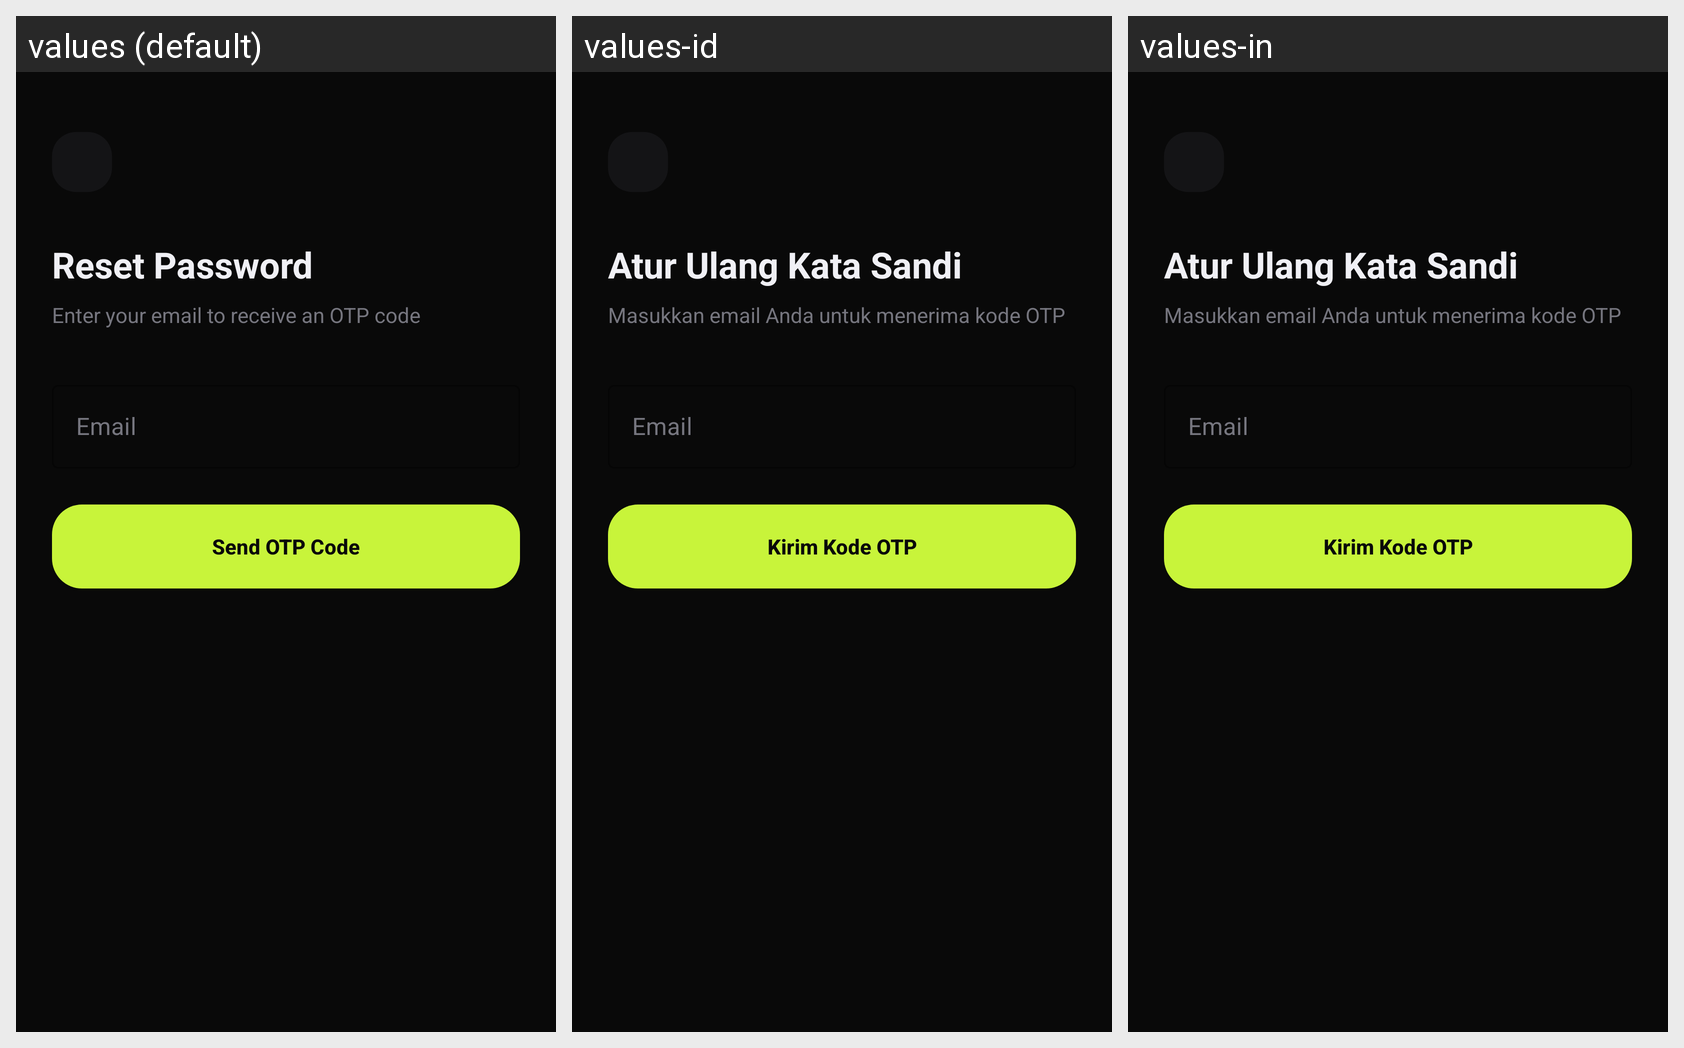

For this localized Android screen grid, give each drawn string resource with its value in every locale shown.
Android screen res/layout/activity_forgot_password.xml rendered under 3 locales, left to right: values (default), values-id, values-in. Device: Nexus 5 (rendered at 1080×1920; each locale shown at half size, 540×960, under a caption strip naming it); theme Theme.Pace.
Strings drawn on this screen, with the default value and each locale's value (text and hints the layout hard-codes, and strings that could not be matched under every locale, appear in the picture but are not listed):

reset_password
  values: Reset Password
  values-id: Atur Ulang Kata Sandi
  values-in: Atur Ulang Kata Sandi

reset_subtitle
  values: Enter your email to receive an OTP code
  values-id: Masukkan email Anda untuk menerima kode OTP
  values-in: Masukkan email Anda untuk menerima kode OTP

email
  values: Email
  values-id: Email
  values-in: Email

send_otp
  values: Send OTP Code
  values-id: Kirim Kode OTP
  values-in: Kirim Kode OTP
